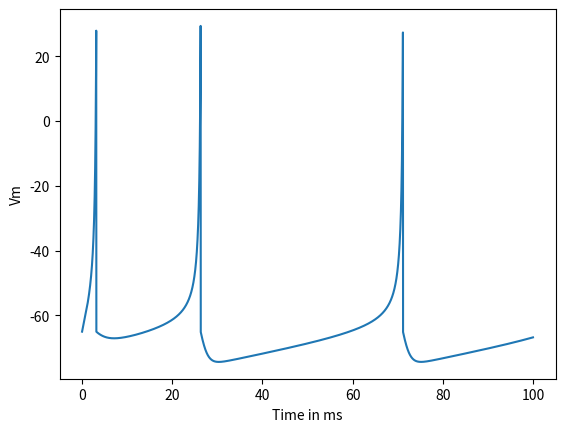

Write Python code to recreate this figure. (Note: this script raises an exception after producing the figure.)
# Import section
import numpy as np
import pandas as pd
import scipy.io
import matplotlib.pyplot as plt
from scipy.optimize import curve_fit

# The delta time for the izhikevich model
dt = 0.01



def file_parser(file_n):
    # Function to load the file
    info = scipy.io.loadmat('orientation_tuning_data.mat')
    return info

def izhikevich_model(mode,dt,total_time):
    # Model to run the izhikevich model
    # The izhikevich model can be run in 3 modes
    # RS - Regular Spiking
    # FS - Fast Spiking
    # Chatter - Chattering
    # The parameters can be changed by changing the values in the izhikevich_model function
    if mode == "RS":
        a = 0.02
        b = 0.2
        c = -65
        d = 8
        v = []
        v.append(c)
        u = b*v[-1]

    elif mode == "FS":
        a = 0.1
        b = 0.2
        c = -65
        d = 2
        v = []
        v.append(c)
        u = b * v[-1]

    elif mode == "Chatter":
        a = 0.02
        b = 0.2
        c = -50
        d = 2
        v = []
        v.append(c)
        u = b * v[-1]

    else :
        print("Not an option")
        return(0)

    i = np.full([int(total_time / dt)], 10)
    t_li = np.linspace(0, total_time, (int(total_time / dt)))
    for j in range(len(i)):
        temp = du(a,b,v[-1],u,dt)
        v.append( dv(v[-1],u,i[j]))
        u = temp
        if v[-1]>=30:
            print(1)
            v[-1] = c
            u = u + d
    #print(v)
    plt.plot(t_li,v[:(len(t_li))])
    plt.xlabel('Time in ms')
    plt.ylabel('Vm')
    plt.show()

def dv(v,u,i):
    # Returns the membrane potential
    return (v+(0.04*pow(v,2)+5*v+140-u+i)*dt)

def du(a,b,v,u,dt):
    # Returns the recovery variable u
    return (u+dt*a*(b*v - u))

def Vm_plotter(orient_mat):
    # Plotting and fitting functions for question 2 are done her

    # Parsing the data into 2 different dataframes
    orientations = orient_mat['Stimuli'][:, 0]
    timestamps = orient_mat['Stimuli'][:, 1]
    Vm = orient_mat['Vm'][0]

    # Plotting the first 5 seconds
    temp_time = np.linspace(0, len(Vm)/10000, len(Vm))
    plt.plot(temp_time[:50000], Vm[:50000])
    plt.xlabel('Time in s')
    plt.ylabel('Vm')

    # counting the number of spikes using the function spike counter
    print("The number of spikes in the data is - ")
    print(spike_counter(Vm[5739:]))

    # Finding the number of spikes for each time window
    previous_time = 5739
    spikes = pd.DataFrame(orientations,columns=['orientation'])
    r_t = []
    for i in range(1,len(timestamps)+1):
        if i==len(timestamps):
            temp_vm = Vm[previous_time:]
            r_t.append(spike_counter(temp_vm))
        else:
            temp_vm = Vm[previous_time:timestamps[i]]
            r_t.append(spike_counter(temp_vm))
            previous_time = timestamps[i]

    # Adding all the data to a dataframe called spikes
    spikes['spikes'] = r_t
    spikes['timestamps'] = timestamps
    spikes['time_delta'] = timestamps

    # Calculating the time in each orientation
    previous_time = 0
    for i in range(len(spikes)):
        spikes['time_delta'][i] = spikes['timestamps'][i] - previous_time
        previous_time = spikes['timestamps'][i]

    # Calculating the firing rate in each orientation
    summation = np.zeros(17)
    previous_time = 0
    for i in range(len(summation)):
        summation[i] = spikes[spikes['orientation']==i]['spikes'].mean()
        summation[i] = (summation[i]*10000)/(spikes[spikes['orientation']==1]['time_delta'].mean())


    # Plotting the tuning curve
    orientation_array = np.arange(0,16)
    plt.figure('Tuning curve')
    plt.plot(22.5*orientation_array,summation[:16])
    plt.xlabel('Orientation')
    plt.ylabel('Firing rate')
    plt.title('Tuning curve')

    # Fitting the Gaussian tuning curve for the points from 90 to 270 degrees
    parameters, covariance = curve_fit(gauss_tuning_curve,orientation_array[4:12],summation[4:12])

    r_max = parameters[0]
    theta_0 = parameters[1]
    sig = parameters[2]

    print("The Parameters for the fit 1 are  -")
    print(r_max,theta_0,sig)
    # Plotting the fit data vs the initial data
    y = []
    temp_angles = np.linspace(4, 12, 100)
    for orient in temp_angles:
        y.append(gauss_tuning_curve(orient,r_max,theta_0,sig))

    plt.figure('Gauss Tuning curve - 1')
    plt.scatter(22.5 * orientation_array[4:12], summation[4:12],label = 'Data')
    plt.xlabel('Orientation')
    plt.ylabel('Firing rate')
    plt.title('Gauss Tuning curve - 1')
    plt.plot(22.5*temp_angles,y,'k-',label = 'Guass fit')
    plt.legend()

    # Fitting the second part of the data to the gaussian tuning curve
    temp_angles = np.linspace(0,7,8)
    temp_summation = summation[12:16].tolist() + summation[0:4].tolist()

    parameters, covariance = curve_fit(gauss_tuning_curve,temp_angles,temp_summation)
    r_max = parameters[0]
    theta_0 = parameters[1]
    sig = parameters[2]

    print("The Parameters for the fit 2 are  -")
    print(r_max,theta_0,sig)

    plt.figure('Gauss Tuning curve - 2')
    plt.scatter(22.5 * temp_angles, temp_summation, label='Data')
    plt.xlabel('Orientation with a phase difference of pi/2')
    plt.ylabel('Firing rate')
    plt.title('Gauss Tuning curve - 2')

    y = []
    temp_angles = np.linspace(0, 8, 100)
    for orient in temp_angles:
        y.append(gauss_tuning_curve(orient, r_max, theta_0, sig))

    plt.plot(22.5 * temp_angles, y, 'k-', label='Guass fit')
    plt.legend()
    plt.show()


def gauss_tuning_curve(x,r_max, theta_0,sig):
    # Returns the gauss tuning curve function
    return r_max*np.exp(-0.5*(pow(((x-theta_0)/sig),2)))


def spike_counter(Vm):
    # Function to count the number of spikes in a array Vm
    # Counts spikes based on the number of times the membrane potential crosses 0
    counter = 0
    times = []
    start = 0
    flag = 0
    for i in range(len(Vm)):
        if Vm[i] >= 0 and flag ==0:
            flag = 1
            counter += 1
            start = i
        elif Vm[i] <0 and flag ==1:
            flag = 0
            times.append(i-start)
    #print(mean(times))
    return counter

if __name__ == '__main__':
    # Part - 1
    izhikevich_model("RS",dt,100)

    #Part - 2
    file_name = 'orientation_tuning_data.mat'
    orient_mat = file_parser(file_name)
    Vm_plotter(orient_mat)